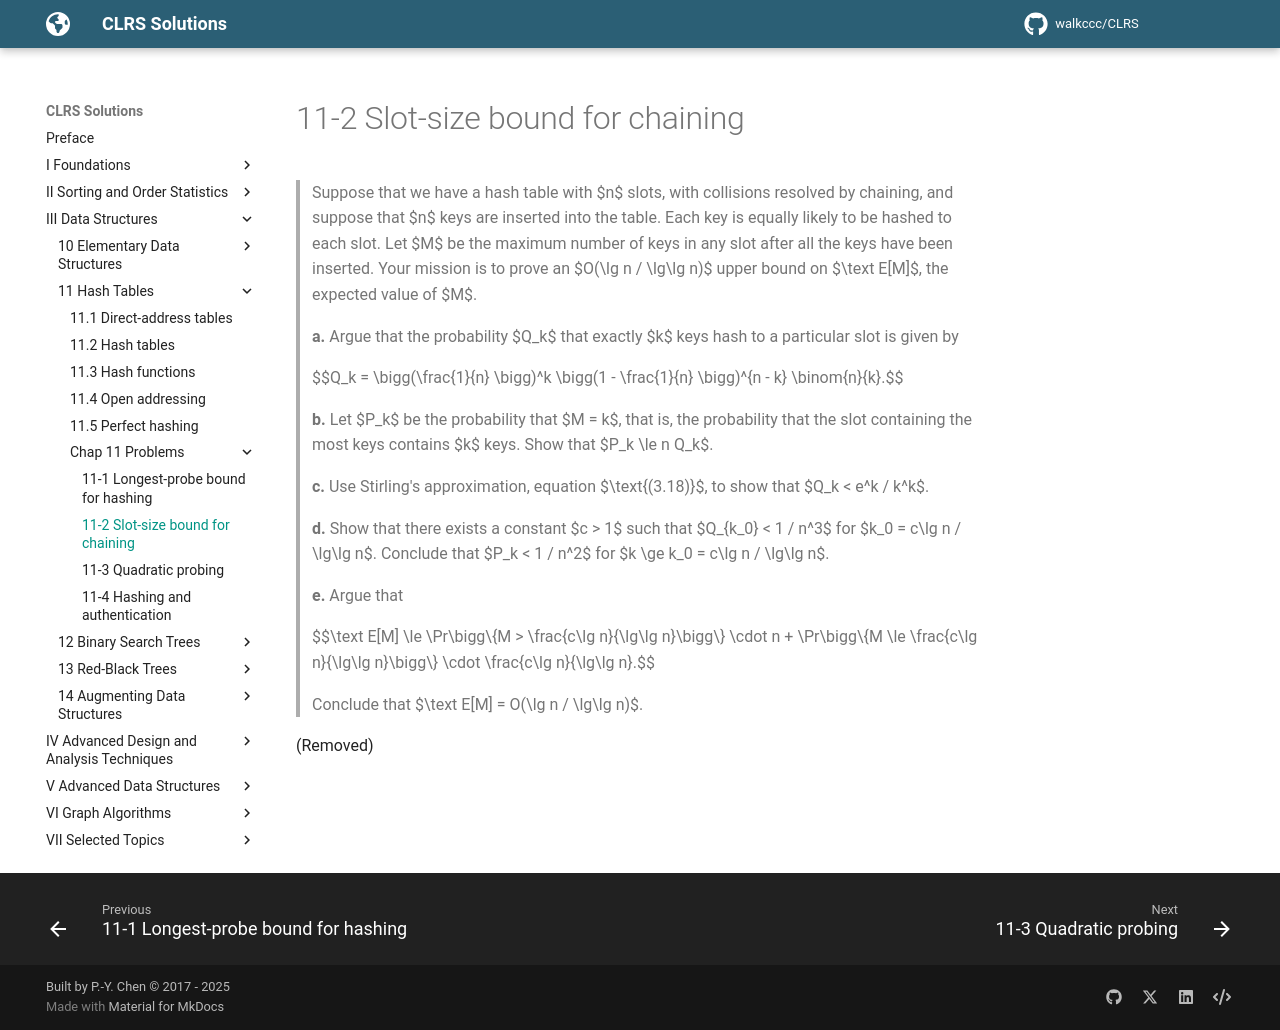

repository: walkccc/CLRS · page: Chap11/Problems/11-2/index.html · generator: mkdocs

> Suppose that we have a hash table with $n$ slots, with collisions resolved by chaining, and suppose that $n$ keys are inserted into the table. Each key is equally likely to be hashed to each slot. Let $M$ be the maximum number of keys in any slot after all the keys have been inserted. Your mission is to prove an $O(\lg n / \lg\lg n)$ upper bound on $\text E[M]$, the expected value of $M$.
>
> **a.** Argue that the probability $Q_k$ that exactly $k$ keys hash to a particular slot is given by
>
> $$Q_k = \bigg(\frac{1}{n} \bigg)^k \bigg(1 - \frac{1}{n} \bigg)^{n - k} \binom{n}{k}.$$
>
> **b.** Let $P_k$ be the probability that $M = k$, that is, the probability that the slot containing the most keys contains $k$ keys. Show that $P_k \le n Q_k$.
>
> **c.** Use Stirling's approximation, equation $\text{(3.18)}$, to show that $Q_k < e^k / k^k$.
>
> **d.** Show that there exists a constant $c > 1$ such that $Q_{k_0} < 1 / n^3$ for $k_0 = c\lg n / \lg\lg n$. Conclude that $P_k < 1 / n^2$ for $k \ge k_0 = c\lg n / \lg\lg n$.
>
> **e.** Argue that
>
> $$\text E[M] \le \Pr\bigg\\{M > \frac{c\lg n}{\lg\lg n}\bigg\\} \cdot n + \Pr\bigg\\{M \le \frac{c\lg n}{\lg\lg n}\bigg\\} \cdot \frac{c\lg n}{\lg\lg n}.$$
>
> Conclude that $\text E[M] = O(\lg n / \lg\lg n)$.

(Removed)
